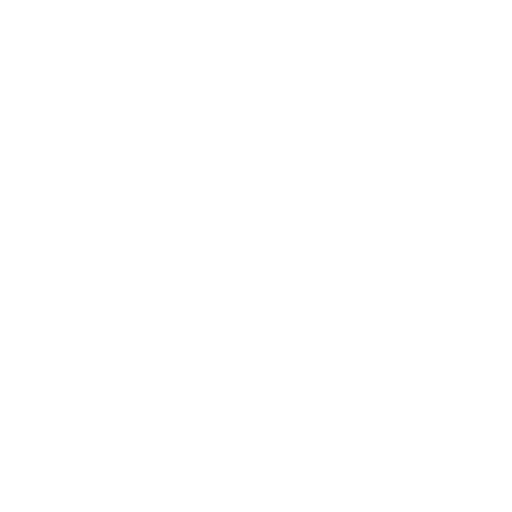
t = 0.00 s
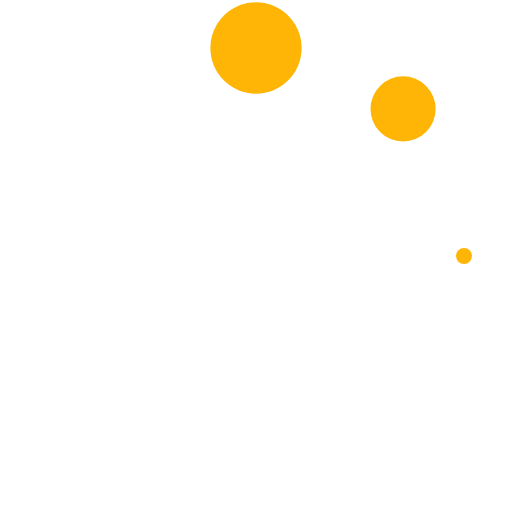
t = 0.29 s
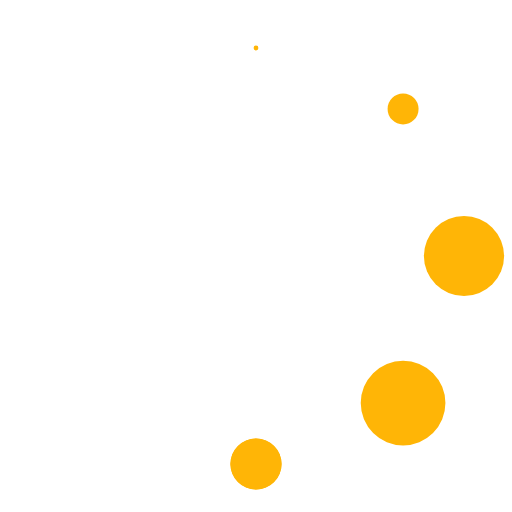
t = 0.63 s
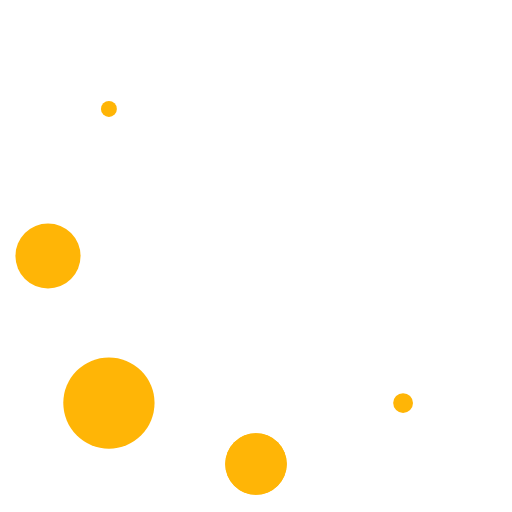
t = 0.92 s
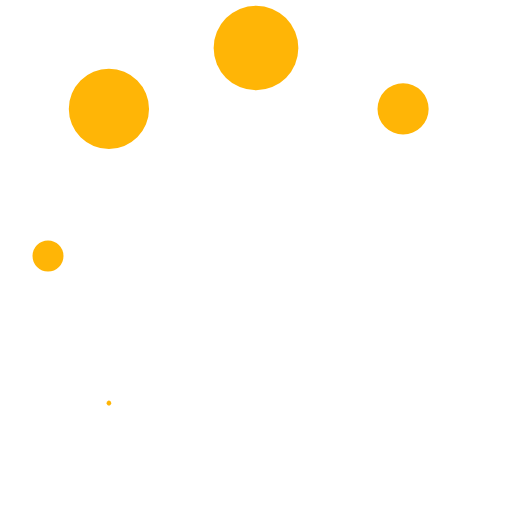
t = 1.25 s
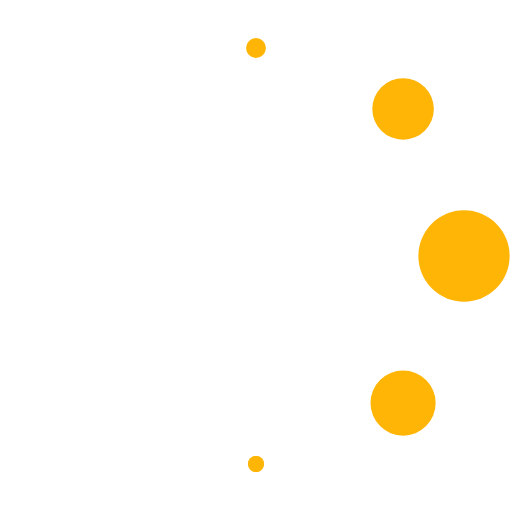
t = 1.54 s

The animated SVG that drew these frames (rendered in a browser with its animation timeline set to each time). Animation: 9 SMIL elements (animate=9); one cycle of 1.88 s, repeats indefinitely.

<svg xmlns="http://www.w3.org/2000/svg" width="64" height="64" fill="#ffb506" viewBox="0 0 32 32"><circle cx="16" cy="3" r="0"><animate attributeName="r" begin="0" calcMode="spline" dur="1s" keySplines="0.2 0.2 0.4 0.8;0.2 0.2 0.4 0.8;0.2 0.2 0.4 0.8" repeatCount="indefinite" values="0;3;0;0"/></circle><circle cx="16" cy="3" r="0" transform="rotate(45 16 16)"><animate attributeName="r" begin="0.125s" calcMode="spline" dur="1s" keySplines="0.2 0.2 0.4 0.8;0.2 0.2 0.4 0.8;0.2 0.2 0.4 0.8" repeatCount="indefinite" values="0;3;0;0"/></circle><circle cx="16" cy="3" r="0" transform="rotate(90 16 16)"><animate attributeName="r" begin="0.25s" calcMode="spline" dur="1s" keySplines="0.2 0.2 0.4 0.8;0.2 0.2 0.4 0.8;0.2 0.2 0.4 0.8" repeatCount="indefinite" values="0;3;0;0"/></circle><circle cx="16" cy="3" r="0" transform="rotate(135 16 16)"><animate attributeName="r" begin="0.375s" calcMode="spline" dur="1s" keySplines="0.2 0.2 0.4 0.8;0.2 0.2 0.4 0.8;0.2 0.2 0.4 0.8" repeatCount="indefinite" values="0;3;0;0"/></circle><circle cx="16" cy="3" r="0" transform="rotate(180 16 16)"><animate attributeName="r" begin="0.5s" calcMode="spline" dur="1s" keySplines="0.2 0.2 0.4 0.8;0.2 0.2 0.4 0.8;0.2 0.2 0.4 0.8" repeatCount="indefinite" values="0;3;0;0"/></circle><circle cx="16" cy="3" r="0" transform="rotate(225 16 16)"><animate attributeName="r" begin="0.625s" calcMode="spline" dur="1s" keySplines="0.2 0.2 0.4 0.8;0.2 0.2 0.4 0.8;0.2 0.2 0.4 0.8" repeatCount="indefinite" values="0;3;0;0"/></circle><circle cx="16" cy="3" r="0" transform="rotate(270 16 16)"><animate attributeName="r" begin="0.75s" calcMode="spline" dur="1s" keySplines="0.2 0.2 0.4 0.8;0.2 0.2 0.4 0.8;0.2 0.2 0.4 0.8" repeatCount="indefinite" values="0;3;0;0"/></circle><circle cx="16" cy="3" r="0" transform="rotate(315 16 16)"><animate attributeName="r" begin="0.875s" calcMode="spline" dur="1s" keySplines="0.2 0.2 0.4 0.8;0.2 0.2 0.4 0.8;0.2 0.2 0.4 0.8" repeatCount="indefinite" values="0;3;0;0"/></circle><circle cx="16" cy="3" r="0" transform="rotate(180 16 16)"><animate attributeName="r" begin="0.5s" calcMode="spline" dur="1s" keySplines="0.2 0.2 0.4 0.8;0.2 0.2 0.4 0.8;0.2 0.2 0.4 0.8" repeatCount="indefinite" values="0;3;0;0"/></circle></svg>